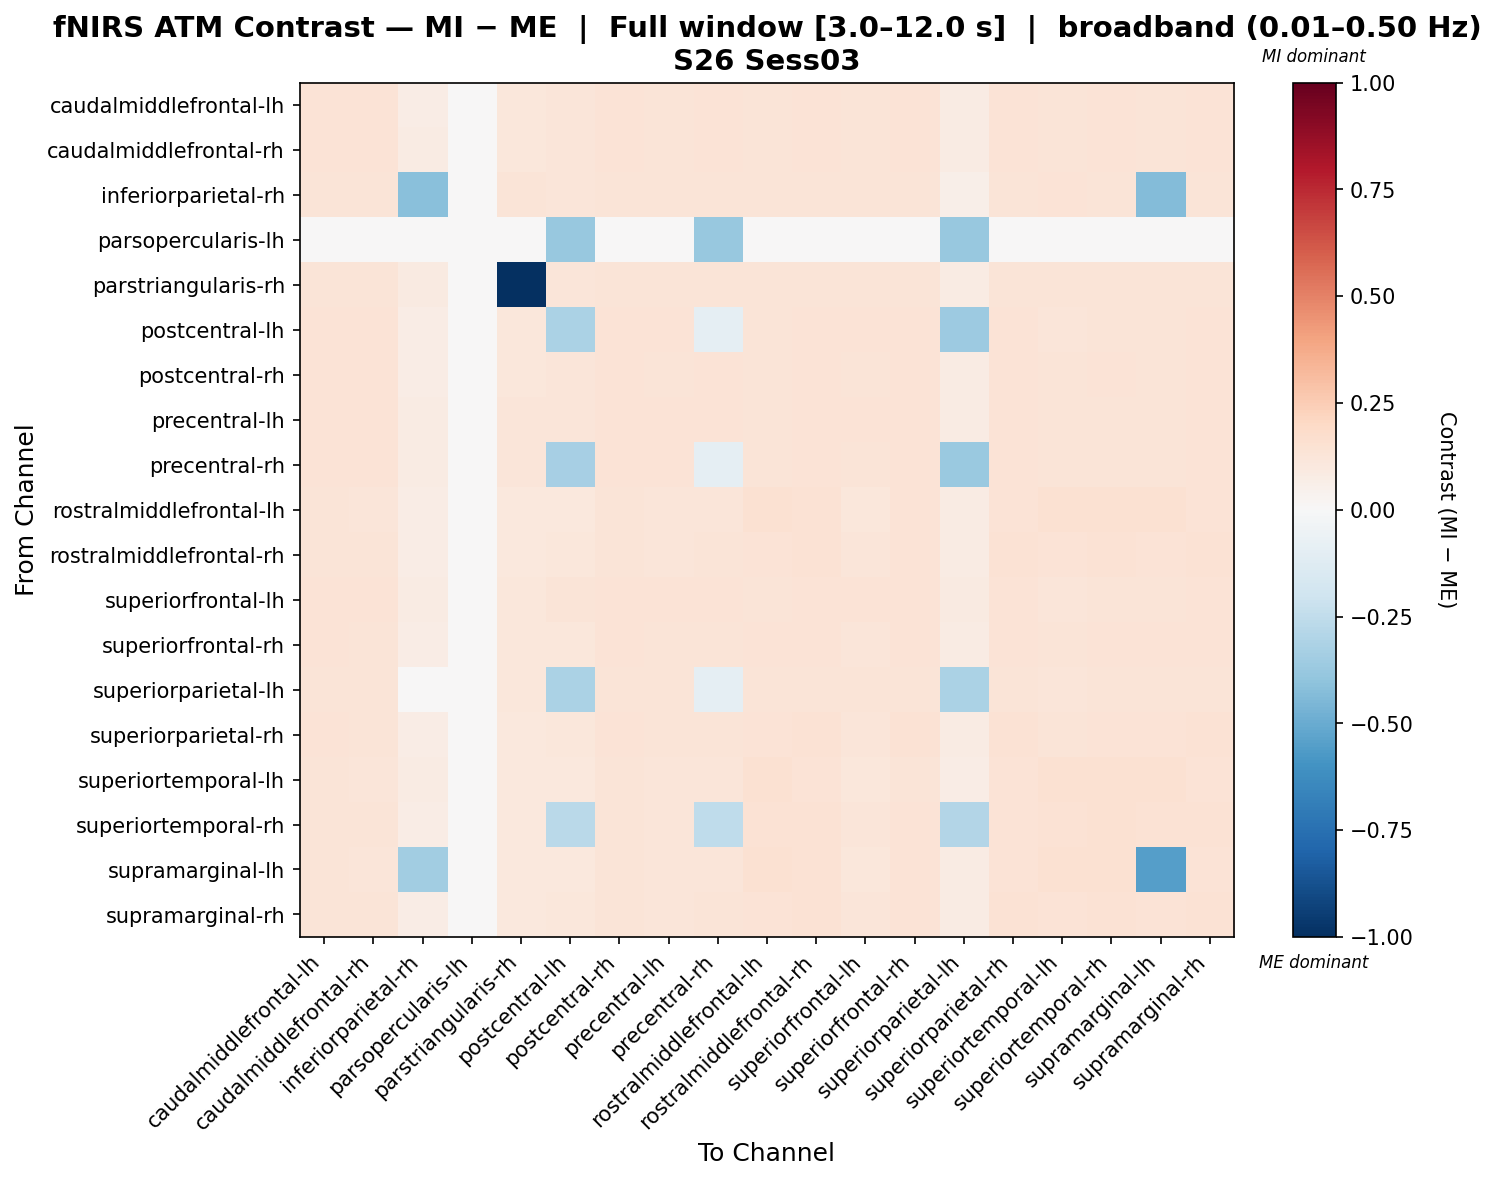

The data file committed next to this chart (first rows):
, caudalmiddlefrontal-lh, caudalmiddlefrontal-rh, inferiorparietal-rh, parsopercularis-lh, parstriangularis-rh, postcentral-lh, postcentral-rh, precentral-lh, precentral-rh, rostralmiddlefrontal-lh, rostralmiddlefrontal-rh, superiorfrontal-lh, superiorfrontal-rh, superiorparietal-lh, superiorparietal-rh, superiortemporal-lh, superiortemporal-rh, supramarginal-lh, supramarginal-rh
caudalmiddlefrontal-lh, 0.1361, 0.1361, 0.07777, 0.0, 0.1138, 0.1186, 0.1361, 0.1303, 0.1332, 0.1303, 0.1361, 0.1274, 0.1361, 0.08357, 0.1361, 0.1274, 0.1342, 0.1303, 0.1361
caudalmiddlefrontal-rh, 0.1352, 0.1352, 0.07871, 0.0, 0.1156, 0.1201, 0.1352, 0.1322, 0.1352, 0.1293, 0.1352, 0.1292, 0.1352, 0.08408, 0.1352, 0.1264, 0.1332, 0.1293, 0.1352
inferiorparietal-rh, 0.1274, 0.1274, -0.4165, 0.0, 0.1274, 0.1213, 0.1274, 0.1274, 0.1274, 0.1311, 0.1274, 0.1274, 0.1274, 0.06024, 0.1274, 0.136, 0.1274, -0.4313, 0.1274
parsopercularis-lh, 0.0, 0.0, 0.0, 0.0, 0.0, -0.3766, 0.0, 0.0, -0.3766, 0.0, 0.0, 0.0, 0.0, -0.3766, 0.0, 0.0, 0.0, 0.0, 0.0
parstriangularis-rh, 0.131, 0.131, 0.0926, 0.0, -1.0, 0.1213, 0.131, 0.131, 0.131, 0.131, 0.131, 0.131, 0.131, 0.08254, 0.131, 0.131, 0.131, 0.131, 0.131
postcentral-lh, 0.1332, 0.1332, 0.07726, 0.0, 0.1167, -0.3187, 0.1332, 0.1332, -0.09274, 0.1274, 0.1332, 0.1332, 0.1332, -0.3621, 0.1332, 0.1245, 0.1313, 0.1274, 0.1332
postcentral-rh, 0.1361, 0.1361, 0.07777, 0.0, 0.1138, 0.1186, 0.1361, 0.1303, 0.1332, 0.1303, 0.1361, 0.1274, 0.1361, 0.08357, 0.1361, 0.1274, 0.1342, 0.1303, 0.1361
precentral-lh, 0.1338, 0.1338, 0.08116, 0.0, 0.1173, 0.1242, 0.1338, 0.1338, 0.1338, 0.128, 0.1338, 0.1338, 0.1338, 0.08542, 0.1338, 0.1251, 0.1319, 0.128, 0.1338
precentral-rh, 0.1343, 0.1343, 0.0798, 0.0, 0.1178, -0.33, 0.1343, 0.1343, -0.09161, 0.1285, 0.1343, 0.1312, 0.1343, -0.3672, 0.1343, 0.1256, 0.1324, 0.1285, 0.1343
rostralmiddlefrontal-lh, 0.1263, 0.1238, 0.07748, 0.0, 0.1068, 0.1089, 0.1263, 0.1188, 0.1213, 0.1521, 0.1412, 0.1164, 0.1337, 0.07911, 0.1362, 0.1491, 0.1511, 0.1521, 0.1387
rostralmiddlefrontal-rh, 0.1311, 0.1285, 0.07429, 0.0, 0.1068, 0.1129, 0.1311, 0.1233, 0.1259, 0.1383, 0.1441, 0.1207, 0.1389, 0.08167, 0.1415, 0.1354, 0.1422, 0.1383, 0.1441
superiorfrontal-lh, 0.1335, 0.1335, 0.08275, 0.0, 0.117, 0.1268, 0.1335, 0.1335, 0.1335, 0.1277, 0.1335, 0.1335, 0.1335, 0.08629, 0.1335, 0.1248, 0.1316, 0.1277, 0.1335
superiorfrontal-rh, 0.1344, 0.1317, 0.07575, 0.0, 0.1097, 0.1153, 0.1344, 0.1262, 0.129, 0.1341, 0.1399, 0.1235, 0.1399, 0.08247, 0.1399, 0.1312, 0.138, 0.1341, 0.1399
superiorparietal-lh, 0.1325, 0.1325, 0.04566, 0.0, 0.116, -0.3194, 0.1325, 0.1325, -0.09344, 0.1267, 0.1325, 0.1325, 0.1325, -0.3194, 0.1325, 0.1238, 0.1306, 0.1267, 0.1325
superiorparietal-rh, 0.1331, 0.1305, 0.07517, 0.0, 0.1086, 0.1144, 0.1331, 0.1251, 0.1278, 0.1354, 0.1412, 0.1224, 0.1412, 0.08216, 0.1412, 0.1324, 0.1392, 0.1354, 0.1412
superiortemporal-lh, 0.125, 0.1225, 0.08303, 0.0, 0.1083, 0.1076, 0.125, 0.1176, 0.12, 0.1529, 0.1399, 0.1151, 0.1325, 0.07783, 0.1349, 0.155, 0.1498, 0.155, 0.1374
superiortemporal-rh, 0.1284, 0.1259, 0.07369, 0.0, 0.1052, -0.2657, 0.1284, 0.1209, -0.2532, 0.146, 0.1434, 0.1184, 0.1359, -0.2958, 0.1384, 0.1431, 0.1499, 0.146, 0.1409
supramarginal-lh, 0.1259, 0.1234, -0.3445, 0.0, 0.1065, 0.1085, 0.1259, 0.1184, 0.1209, 0.1527, 0.1408, 0.116, 0.1333, 0.07871, 0.1358, 0.1507, 0.1507, -0.5524, 0.1383
supramarginal-rh, 0.132, 0.1294, 0.07469, 0.0, 0.1076, 0.1136, 0.132, 0.1241, 0.1268, 0.1368, 0.1426, 0.1215, 0.14, 0.08189, 0.1426, 0.1339, 0.1407, 0.1368, 0.1426
